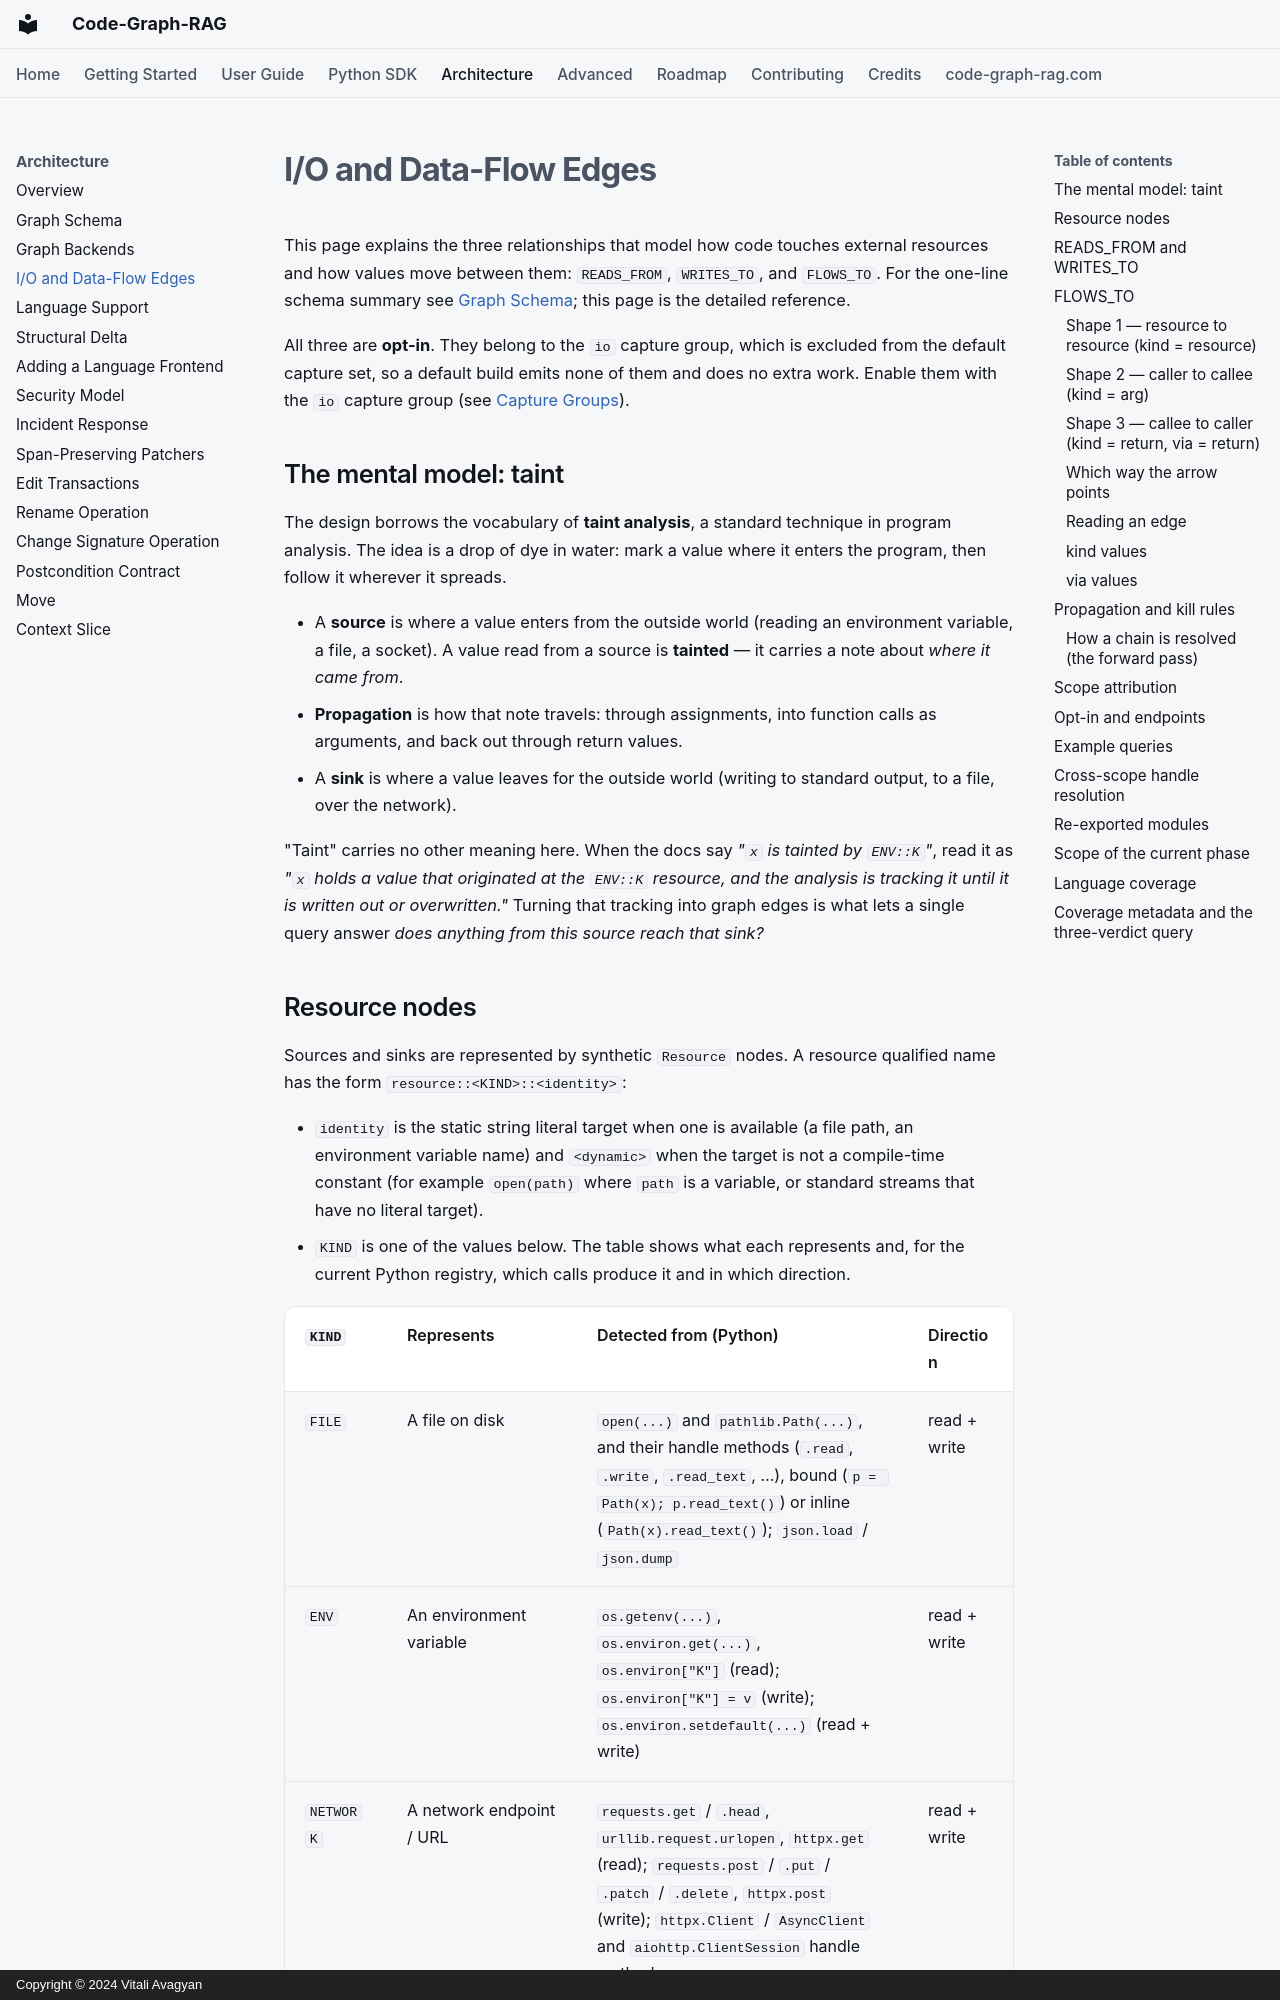

repository: vitali87/code-graph-rag · page: architecture/data-flow-edges/index.html · generator: mkdocs · copyright: Copyright © 2024 Vitali Avagyan

---
description: "How READS_FROM, WRITES_TO, and FLOWS_TO model I/O and value flow, and how to read their edge properties."
---

# I/O and Data-Flow Edges

This page explains the three relationships that model how code touches external
resources and how values move between them: `READS_FROM`, `WRITES_TO`, and
`FLOWS_TO`. For the one-line schema summary see [Graph Schema](graph-schema.md);
this page is the detailed reference.

All three are **opt-in**. They belong to the `io` capture group, which is
excluded from the default capture set, so a default build emits none of them and
does no extra work. Enable them with the `io` capture group (see
[Capture Groups](graph-schema.md#capture-groups)).

## The mental model: taint

The design borrows the vocabulary of **taint analysis**, a standard technique in
program analysis. The idea is a drop of dye in water: mark a value where it
enters the program, then follow it wherever it spreads.

- A **source** is where a value enters from the outside world (reading an
  environment variable, a file, a socket). A value read from a source is
  **tainted** — it carries a note about *where it came from*.
- **Propagation** is how that note travels: through assignments, into function
  calls as arguments, and back out through return values.
- A **sink** is where a value leaves for the outside world (writing to standard
  output, to a file, over the network).

"Taint" carries no other meaning here. When the docs say *"`x` is tainted by
`ENV::K`"*, read it as *"`x` holds a value that originated at the `ENV::K`
resource, and the analysis is tracking it until it is written out or
overwritten."* Turning that tracking into graph edges is what lets a single
query answer *does anything from this source reach that sink?*
